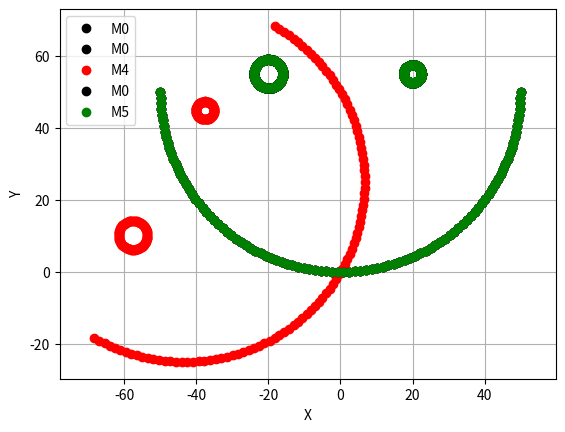
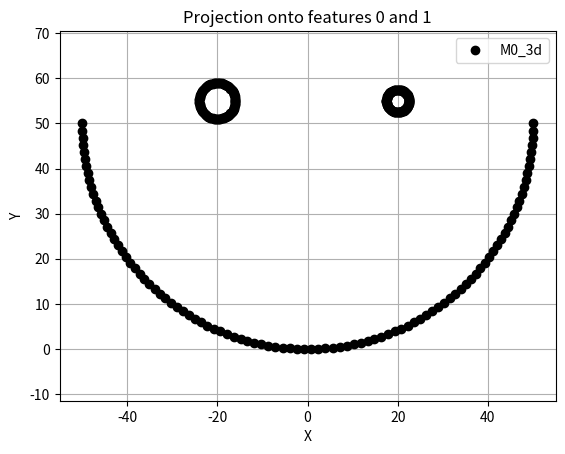
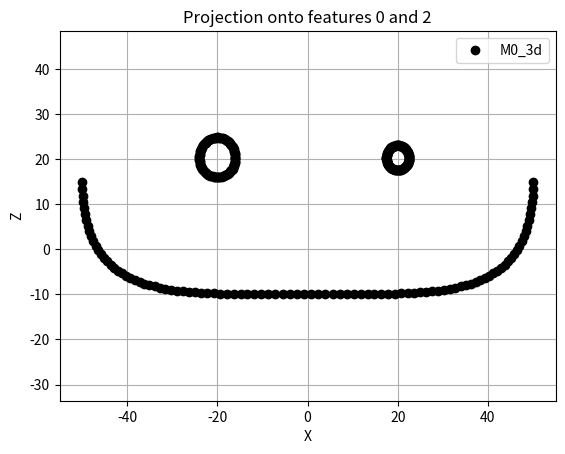
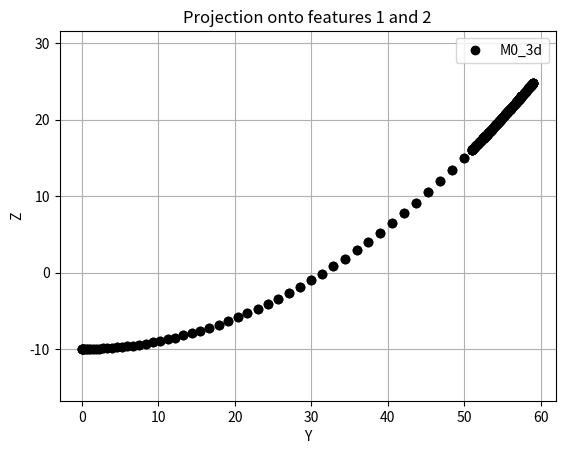
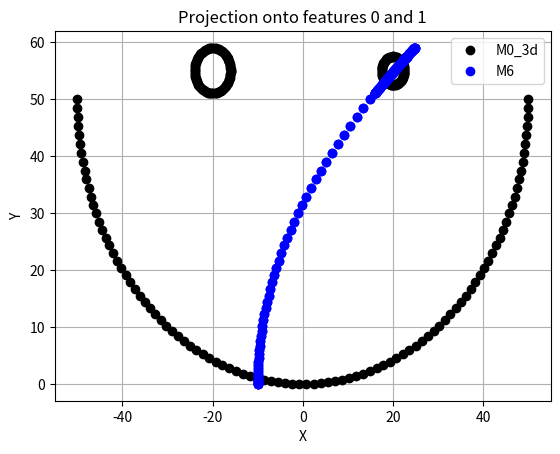
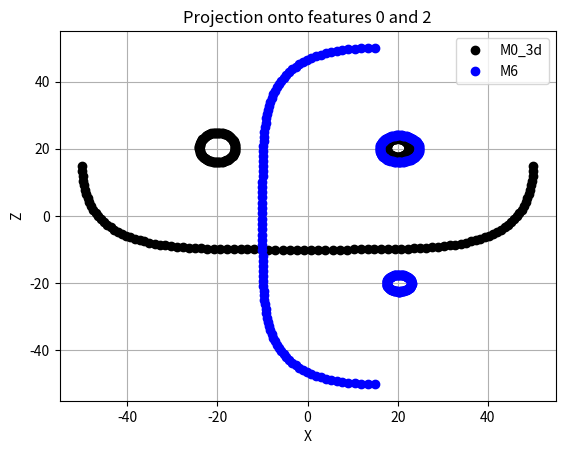
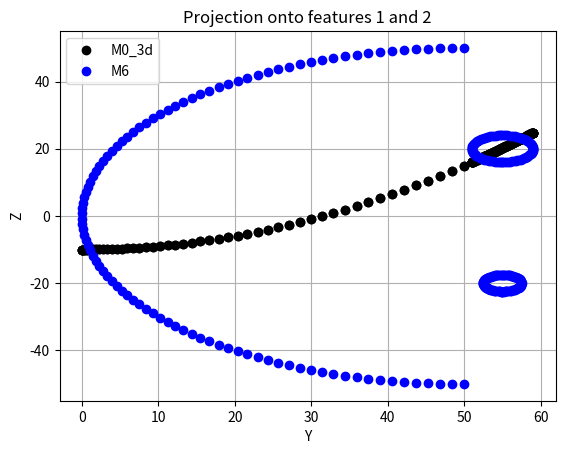
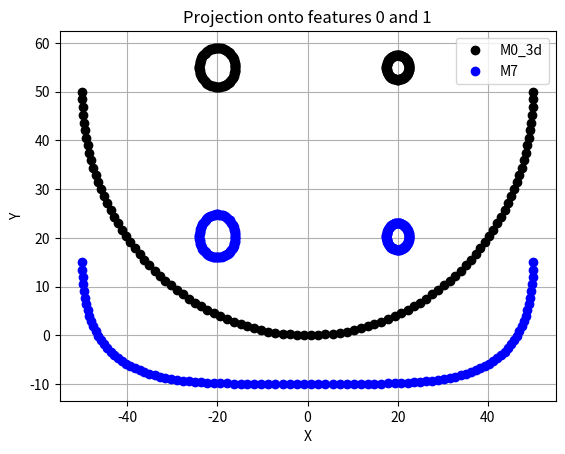
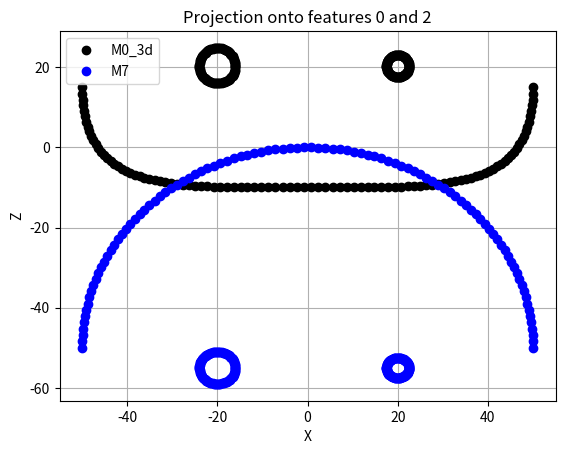
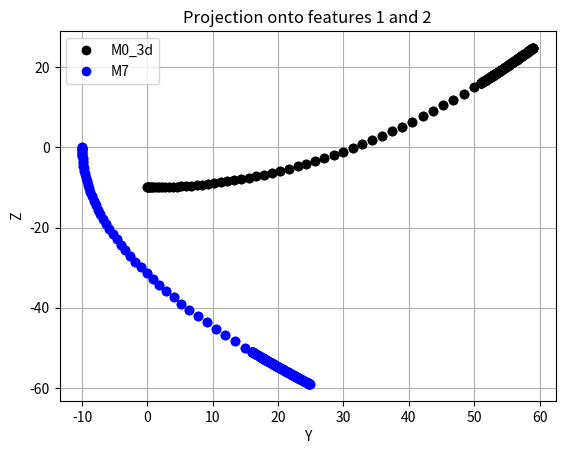
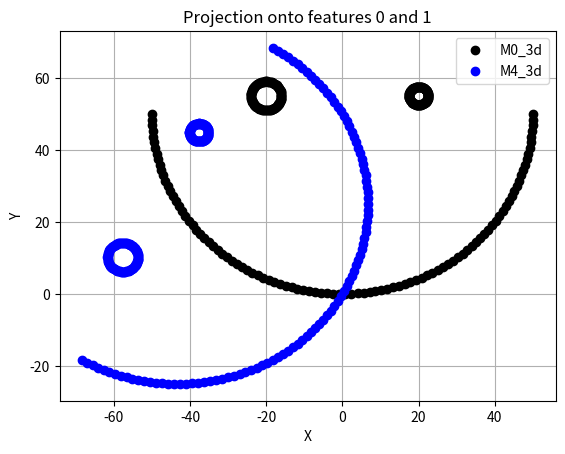
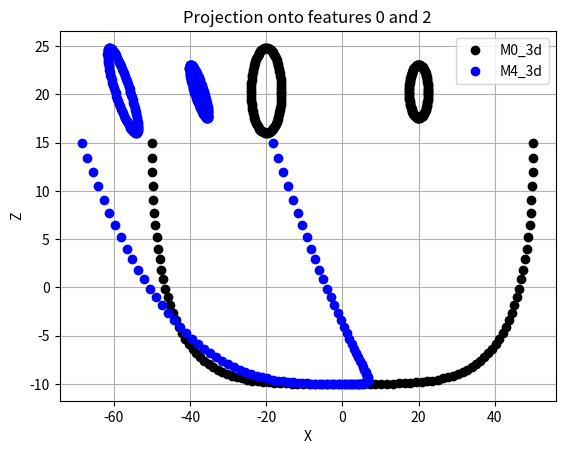
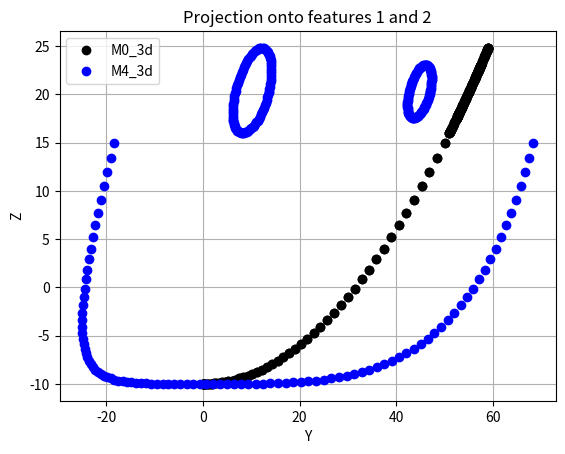

The script that saved these images, in order:
import numpy as np
import matplotlib.pyplot as plt

np.set_printoptions(precision=3, suppress=True)

# Smiley face dataset
n = 100
theta = np.linspace( -np.pi, 0, n ).reshape((n,1))
X_mouth = 50*np.cos(theta)
Y_mouth = 50*np.sin(theta) + 50
X_left = 4*np.cos(theta*2.0) - 20
Y_left = 4*np.sin(theta*2.0) + 55
X_right = 2.5*np.cos(theta*2.0) + 20
Y_right = 2.5*np.sin(theta*2.0) + 55
X = np.vstack((X_mouth, X_left, X_right))
Y = np.vstack((Y_mouth, Y_left, Y_right))
H = np.ones((X.shape))
M0 = np.hstack((X,Y,H))

# Sanity check
print("Original M0.shape =", M0.shape)
print("\nFirst few rows of M0:")
print(M0[0:5,:])

# Visualization
plt.plot( M0[:,0], M0[:,1], "ok", label="M0" )
plt.xlabel("X")
plt.ylabel("Y")
plt.grid()
plt.legend()
plt.show()

# Transformation Matrix T4
T4 = np.eye( 3 )            # Starting out with the identity matrix makes designing transformations easier
rad = 60.0 * np.pi / 180.0  # Trig functions like sin() and cos() expect angles in radians
T4[0,0] =  np.cos( rad )
T4[1,0] =  np.sin( rad )
T4[0,1] = -np.sin( rad )
T4[1,1] =  np.cos( rad )
print("T4:")
print(T4)

# Perform Transformation T4
M4 = (T4 @ M0.T).T

# Sanity check
print("\nFirst row of M0:", M0[0,:])
print("\nFirst row of M4:", M4[0,:])

# Visualization
plt.plot( M0[:,0], M0[:,1], "ok", label="M0" )
plt.plot( M4[:,0], M4[:,1], "or", label="M4" )
plt.xlabel("X")
plt.ylabel("Y")
plt.grid()
plt.axis("equal")
plt.legend()
plt.show()

# Transformation Matrix T5
T5 = np.eye( 3 )            # Starting out with the identity matrix makes designing transformations easier


# YOUR TURN: 
# WHAT WOULD YOU LIKE T5 TO DO? EDIT AWAY!


print("T5:")
print(T5)

# Perform Transformation T5
M5 = (T5 @ M0.T).T

# Sanity check
print("\nFirst row of M0:", M0[0,:])
print("\nFirst row of M5:", M5[0,:])

# Visualization
plt.plot( M0[:,0], M0[:,1], "ok", label="M0" )
plt.plot( M5[:,0], M5[:,1], "og", label="M5" )
plt.xlabel("X")
plt.ylabel("Y")
plt.grid()
plt.axis("equal")
plt.legend()
plt.show()

# Add a 3rd dimension to our dataset:
n = M0.shape[0]
x_col = M0[:,0].reshape((n,1))
y_col = M0[:,1].reshape((n,1))
z_col = 0.01*y_col**2 - 10
ones_col = M0[:,2].reshape((n,1))
M0_3d = np.hstack( (x_col, y_col, z_col, ones_col) )

# Visualize each of the 3 possible projections: (x,y), (x,z), and (y,z)
feature_names = ["X", "Y", "Z"]
for i in range(2):
    for j in range(i+1,3):
        plt.figure()
        plt.title( "Projection onto features {0} and {1}".format( i, j ))
        plt.plot( M0_3d[:,i], M0_3d[:,j], "ok", label="M0_3d" )
        plt.xlabel(feature_names[i])
        plt.ylabel(feature_names[j])
        plt.grid( True )
        plt.axis( "equal" )
        plt.legend()
plt.show()

# Transformation Matrix T6
T6 = np.eye( 4 )            # Notice that we have a larger 4x4 matrix now. 2D rotation started with a 3x3 matrix!
rad = 90 * np.pi / 180.0
T6[0,0:3] = np.array( [[  np.cos(rad),  0,  np.sin(rad) ]] )
T6[1,0:3] = np.array( [[  0,  1,  0 ]] )
T6[2,0:3] = np.array( [[ -np.sin(rad),  0,  np.cos(rad) ]] )
print("T6:")
print(T6)

# Perform Transformation T6
M6 = (T6 @ M0_3d.T).T

# Sanity check
print("\nFirst row of M0_3d:", M0_3d[0,:])
print("\nFirst row of M6:", M6[0,:])

# Visualize each of the 3 possible projections: (x,y), (x,z), and (y,z)
feature_names = ["X", "Y", "Z"]
for i in range(2):
    for j in range(i+1,3):
        plt.figure()
        plt.title( "Projection onto features {0} and {1}".format( i, j ))
        plt.plot( M0_3d[:,i], M0_3d[:,j], "ok", label="M0_3d" )
        plt.plot( M6[:,i], M6[:,j], "ob", label="M6" )
        plt.xlabel(feature_names[i])
        plt.ylabel(feature_names[j])
        plt.grid( True )
        plt.legend()
plt.show()

# Transformation Matrix T7
T7 = np.eye( 4 )
rad = -90.0 * np.pi / 180.0
T7[0,0:3] = np.array( [[  1,  0,  0 ]] )
T7[1,0:3] = np.array( [[  0,  np.cos(rad),  -np.sin(rad) ]] )
T7[2,0:3] = np.array( [[  0, np.sin(rad),  np.cos(rad) ]] )
print("T7:")
print(T7)

# Perform Transformation T6
M7 = (T7 @ M0_3d.T).T

# Sanity check
print("\nFirst row of M0_3d:", M0_3d[0,:])
print("\nFirst row of M7:", M7[0,:])

# Visualize each of the 3 possible projections: (x,y), (x,z), and (y,z)
feature_names = ["X", "Y", "Z"]
for i in range(2):
    for j in range(i+1,3):
        plt.figure()
        plt.title( "Projection onto features {0} and {1}".format( i, j ))
        plt.plot( M0_3d[:,i], M0_3d[:,j], "ok", label="M0_3d" )
        plt.plot( M7[:,i], M7[:,j], "ob", label="M7" )
        plt.xlabel(feature_names[i])
        plt.ylabel(feature_names[j])
        plt.grid( True )
        plt.legend()
plt.show()

# Transformation Matrix T4_3d
T4_3d = np.eye( 4 )            # Notice that we have a larger 4x4 matrix now. 2D rotation started with a 3x3 matrix!

# Our 2D example still works! Try it out:
rad = 60.0 * np.pi / 180.0
T4_3d[0,0] =  np.cos( rad )
T4_3d[1,0] =  np.sin( rad )
T4_3d[0,1] = -np.sin( rad )
T4_3d[1,1] =  np.cos( rad )

print("T4_3d:")
print(T4_3d)

# Perform Transformation T6
M4_3d = (T4_3d @ M0_3d.T).T

# Sanity check
print("\nFirst row of M0_3d:", M0_3d[0,:])
print("\nFirst row of M6:", M4_3d[0,:])

# Visualize each of the 3 possible projections: (x,y), (x,z), and (y,z)
feature_names = ["X", "Y", "Z"]
for i in range(2):
    for j in range(i+1,3):
        plt.figure()
        plt.title( "Projection onto features {0} and {1}".format( i, j ))
        plt.plot( M0_3d[:,i], M0_3d[:,j], "ok", label="M0_3d" )
        plt.plot( M4_3d[:,i], M4_3d[:,j], "ob", label="M4_3d" )
        plt.xlabel(feature_names[i])
        plt.ylabel(feature_names[j])
        plt.grid( True )
        plt.legend()
plt.show()